3-way image classification set "DATASET" from GitHub (mecatrono/Sistemas-Inteligentes); label vocabulary: capacitores, resistores, transformadores.

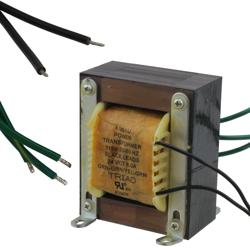
Label: transformadores

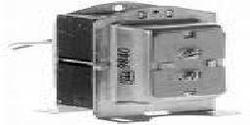
Label: transformadores

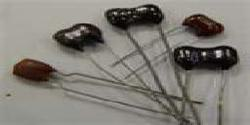
Label: capacitores

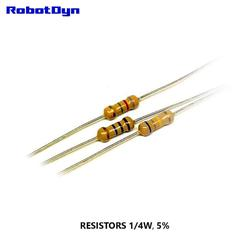
Label: resistores

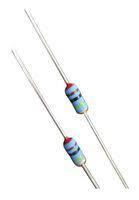
Label: resistores

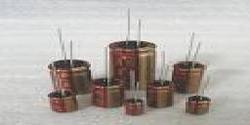
Label: capacitores
